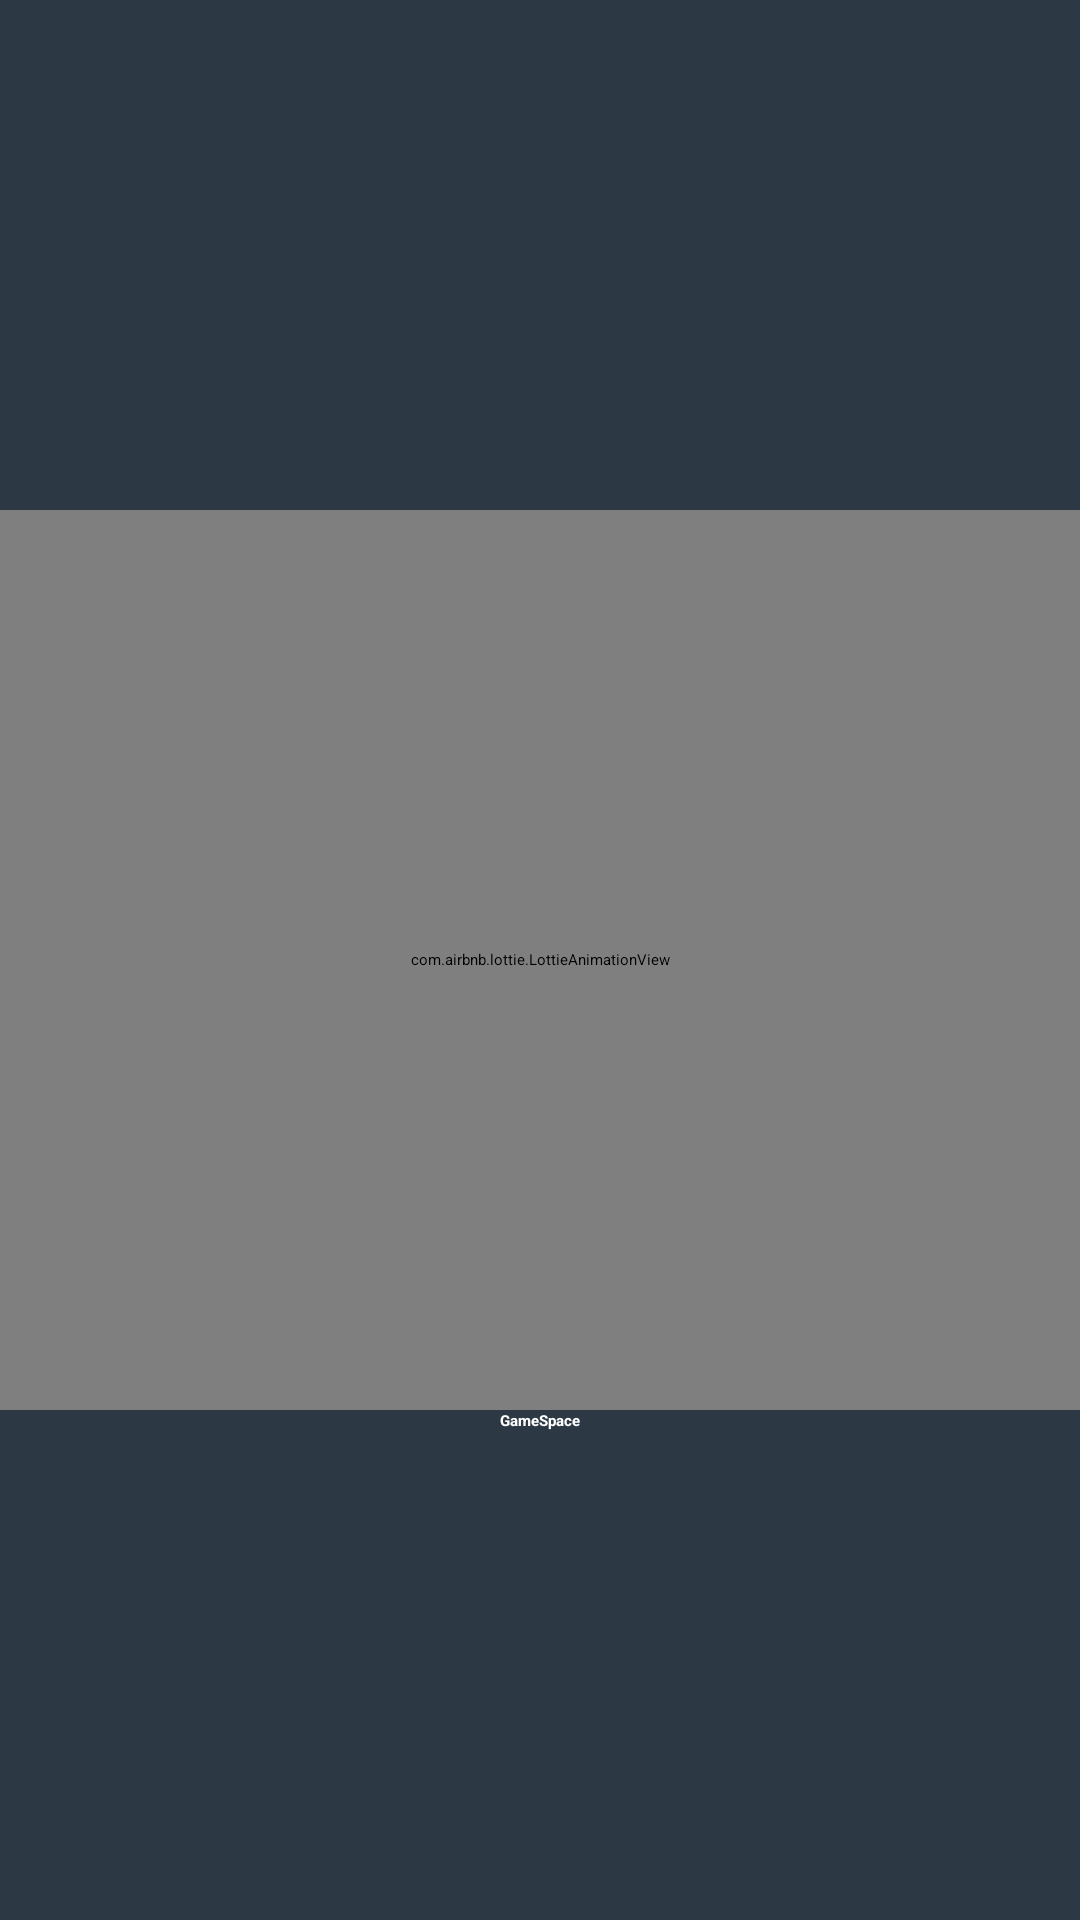

This screen was rendered from an Android layout file. Write that file and the resources it references.
<!-- AndroidManifest.xml: application theme Theme.GameSpace -->
<!-- res/layout/activity_splash.xml -->
<?xml version="1.0" encoding="utf-8"?>
<RelativeLayout xmlns:android="http://schemas.android.com/apk/res/android"
    xmlns:app="http://schemas.android.com/apk/res-auto"
    xmlns:tools="http://schemas.android.com/tools"
    android:layout_width="match_parent"
    android:layout_height="match_parent"
    android:background="@color/back_ground"
    tools:context=".Presentation.SplashActivity">

    <com.airbnb.lottie.LottieAnimationView
        android:id="@+id/lottieSplash"
        android:layout_width="match_parent"
        android:layout_height="300dp"
        android:layout_centerInParent="true"
        app:lottie_rawRes="@raw/gemria_lottie_splash"
        app:lottie_loop="true"
        app:lottie_autoPlay="true" />

    <TextView
        android:id="@+id/tv_app_title"
        android:text="@string/app_name"
        android:layout_below="@id/lottieSplash"
        android:layout_centerHorizontal="true"
        android:layout_marginTop="@dimen/dimen_16dp"
        android:textColor="@color/white"
        android:textSize="@dimen/font_big"
        android:textStyle="bold"
        android:layout_width="wrap_content"
        android:layout_height="wrap_content"/>

</RelativeLayout>
<!-- resources referenced by this layout -->
<resources>
  <color name="back_ground">#2C3945</color>
  <color name="white">#FFFFFFFF</color>
  <string name="app_name">GameSpace</string>
</resources>
